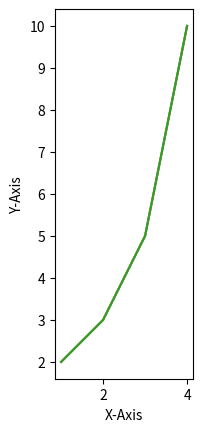

Python code for this plot:
# xlim(), ylim(), axis() method를 사용하여 X, Y축이 표시되는 범위를 지정할 수 있다.
import matplotlib.pyplot as plt

# ------------------------------------------------------------------------------------------------------------------------------------------------------------------ #
# [1] Basic Usage
# X,Y축의 범위 설정 / list 또는 tuple의 형태로 입력하면 됨
plt.plot([1, 2, 3, 4], [2, 3, 5, 10])
plt.xlabel('X-Axis')
plt.ylabel('Y-Axis')
plt.xlim([0, 5])      # X축의 범위: [xmin, xmax]
plt.ylim([0, 20])     # Y축의 범위: [ymin, ymax]
plt.show()


# ------------------------------------------------------------------------------------------------------------------------------------------------------------------ #
# [2] Option Setting
# 'on' | 'off' | 'equal' | 'scaled' | 'tight' | 'auto' | 'normal' | 'image' | 'square' 옵션이 존재한다.
plt.plot([1, 2, 3, 4], [2, 3, 5, 10])
plt.xlabel('X-Axis')
plt.ylabel('Y-Axis')
plt.axis('square')
# plt.axis('scaled')
plt.show()


# ------------------------------------------------------------------------------------------------------------------------------------------------------------------ #
# [3] Get the ranges of Axis
# xlim(), ylim() 함수는 그래프 영역에 표시되는 X축, Y축의 범위를 각각 반환한다.
plt.plot([1, 2, 3, 4], [2, 3, 5, 10])
plt.xlabel('X-Axis')
plt.ylabel('Y-Axis')
# 축 별로 범위를 얻은 후 출력
x_range, y_range = plt.xlim(), plt.ylim()
print(x_range, y_range)
# 그래프 상에서 한번에 얻은 후 출력
axis_range = plt.axis('scaled')
print(axis_range)
plt.show()


# ------------------------------------------------------------------------------------------------------------------------------------------------------------------ #